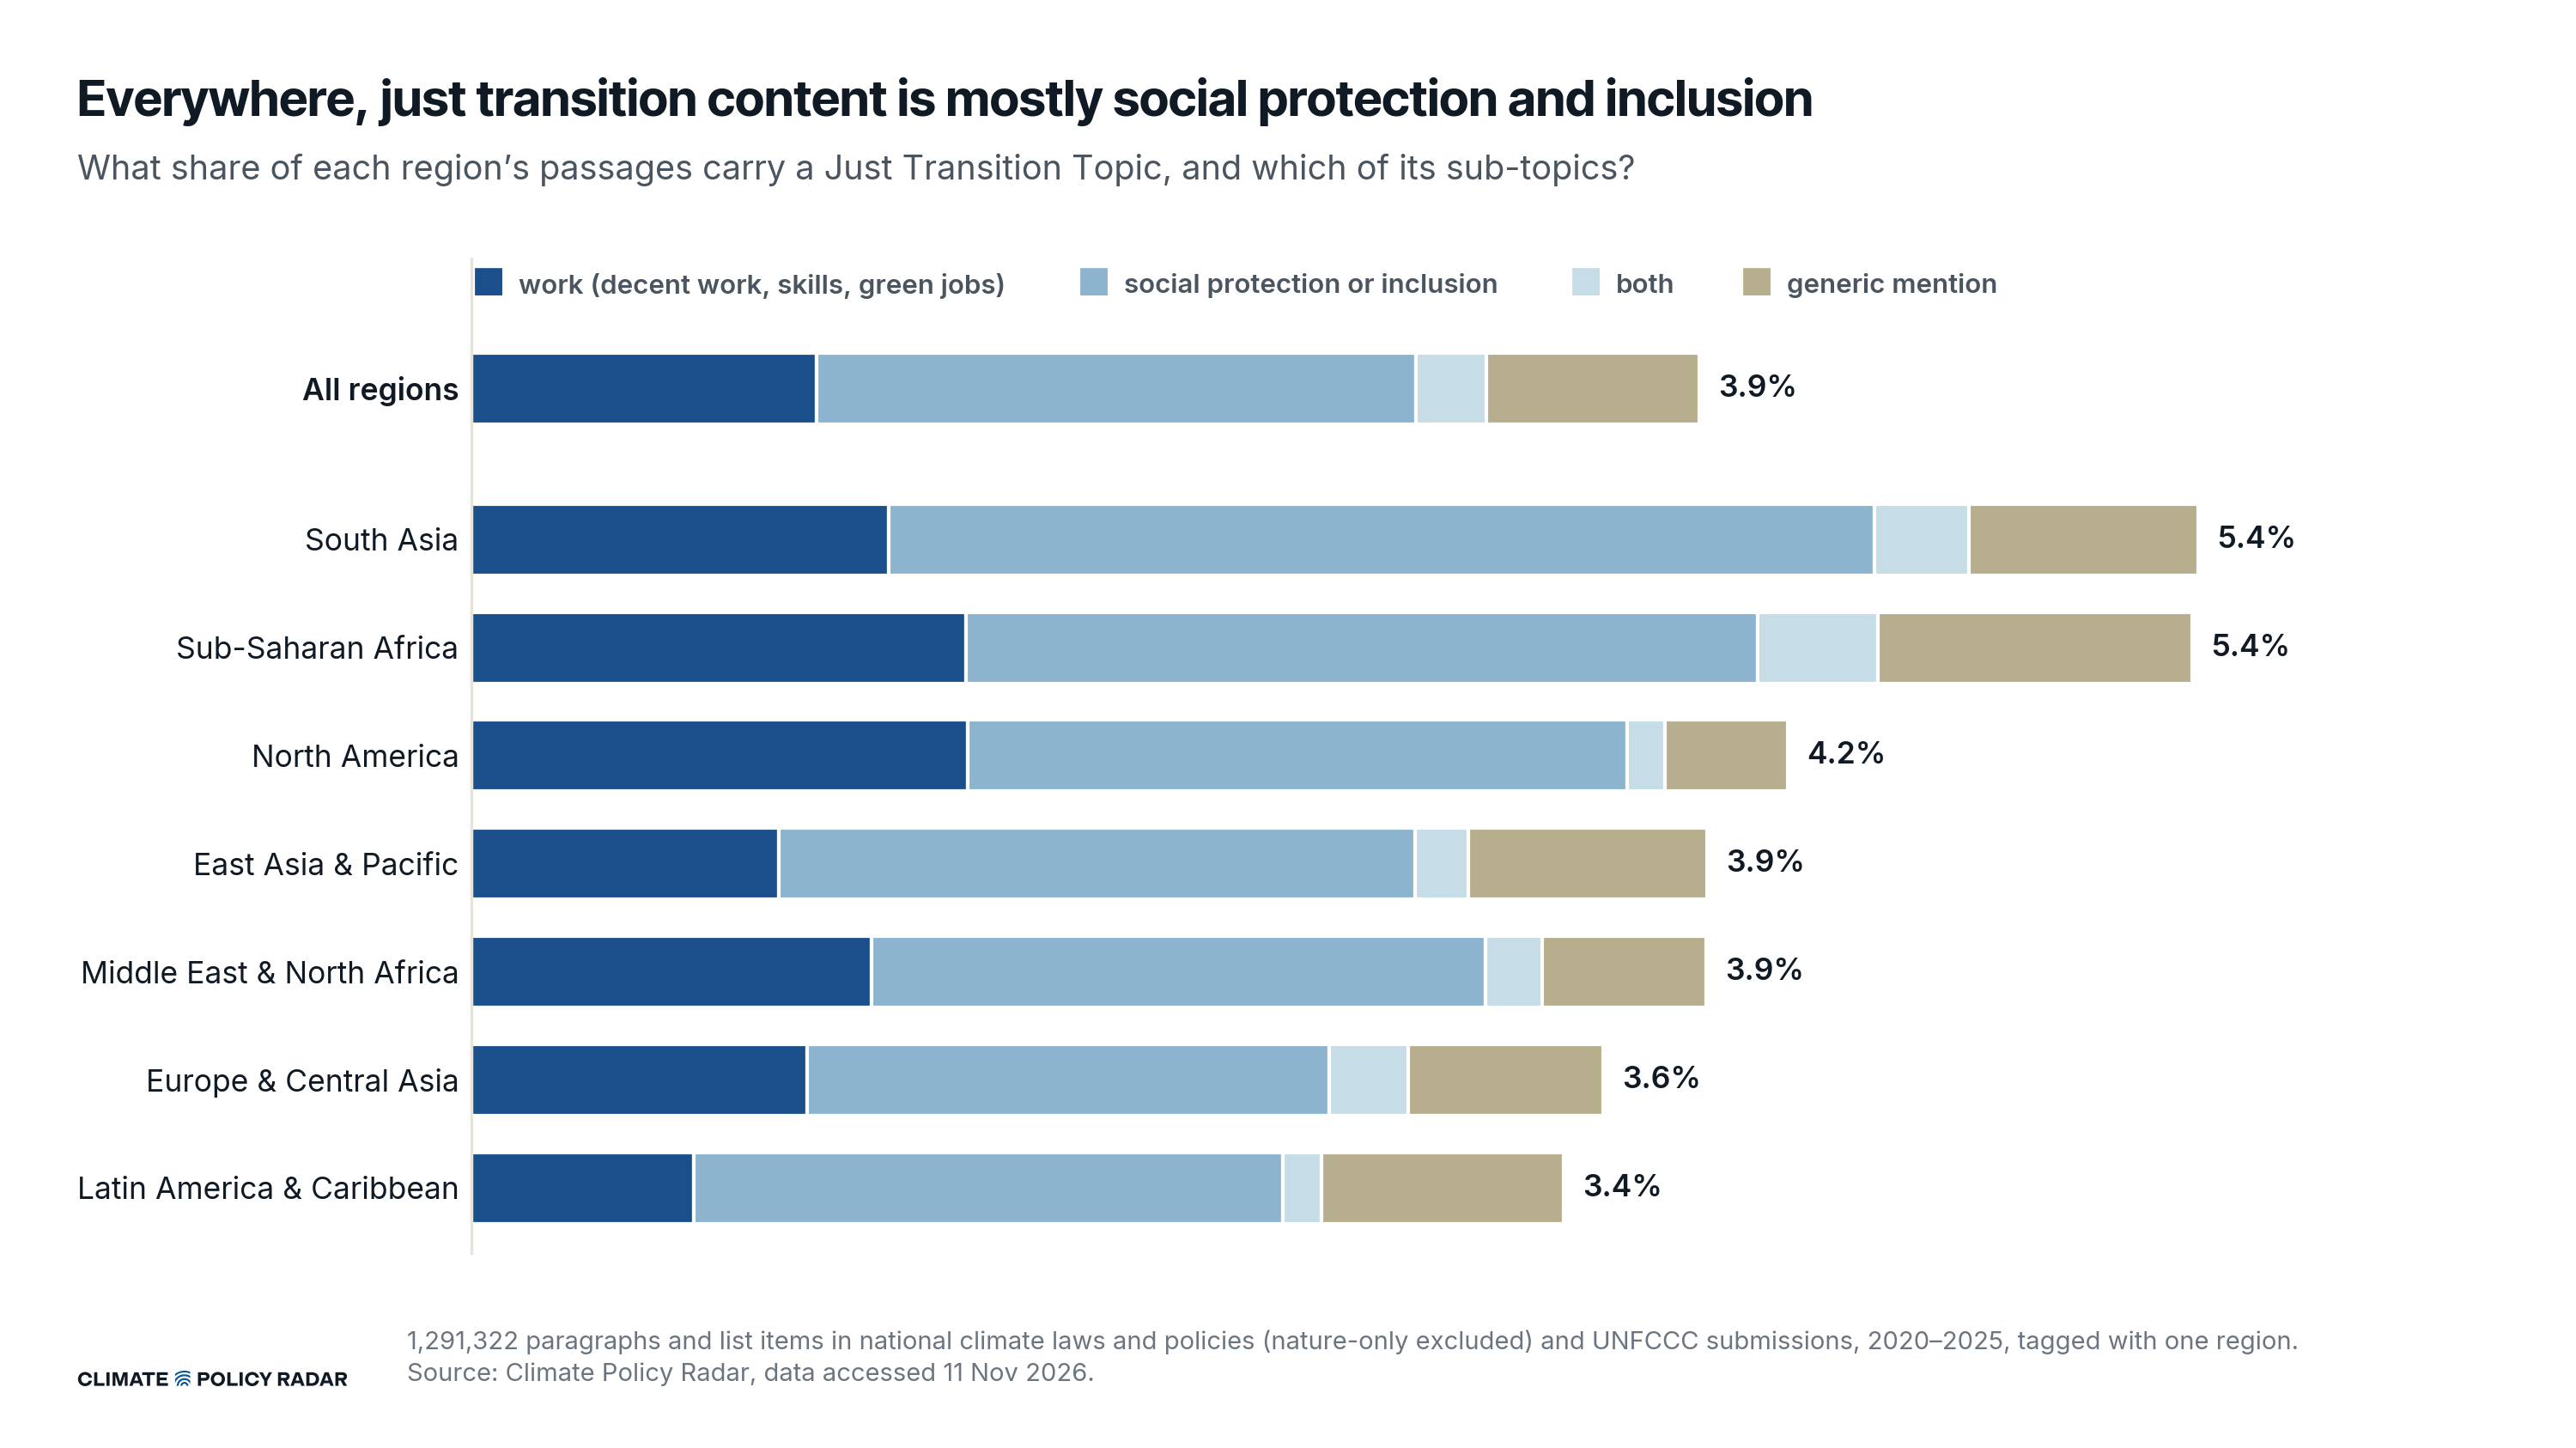

The table this chart was drawn from, first rows:
region, passages, jt, g_work, g_protect, g_both, g_generic, share, g_work_share, g_work_of_jt, g_protect_share, g_protect_of_jt, g_both_share, g_both_of_jt, g_generic_share, g_generic_of_jt
All regions, 1291322, 50053, 14080, 24434, 2843, 8696, 0.03876, 0.0109, 0.2813, 0.01892, 0.4882, 0.002202, 0.0568, 0.006734, 0.1737
South Asia, 37836, 2062, 498, 1178, 113, 273, 0.0545, 0.01316, 0.2415, 0.03113, 0.5713, 0.002987, 0.0548, 0.007215, 0.1324
Sub-Saharan Africa, 121083, 6579, 1891, 3025, 461, 1202, 0.05433, 0.01562, 0.2874, 0.02498, 0.4598, 0.003807, 0.07007, 0.009927, 0.1827
North America, 94486, 3927, 1481, 1966, 114, 366, 0.04156, 0.01567, 0.3771, 0.02081, 0.5006, 0.001207, 0.02903, 0.003874, 0.0932
East Asia & Pacific, 151958, 5929, 1474, 3054, 252, 1149, 0.03902, 0.0097, 0.2486, 0.0201, 0.5151, 0.001658, 0.0425, 0.007561, 0.1938
Middle East & North Africa, 52352, 2041, 661, 1015, 94, 271, 0.03899, 0.01263, 0.3239, 0.01939, 0.4973, 0.001796, 0.04606, 0.005176, 0.1328
Europe & Central Asia, 623868, 22283, 6604, 10293, 1553, 3833, 0.03572, 0.01059, 0.2964, 0.0165, 0.4619, 0.002489, 0.06969, 0.006144, 0.172
Latin America & Caribbean, 209739, 7232, 1471, 3903, 256, 1602, 0.03448, 0.007013, 0.2034, 0.01861, 0.5397, 0.001221, 0.0354, 0.007638, 0.2215
